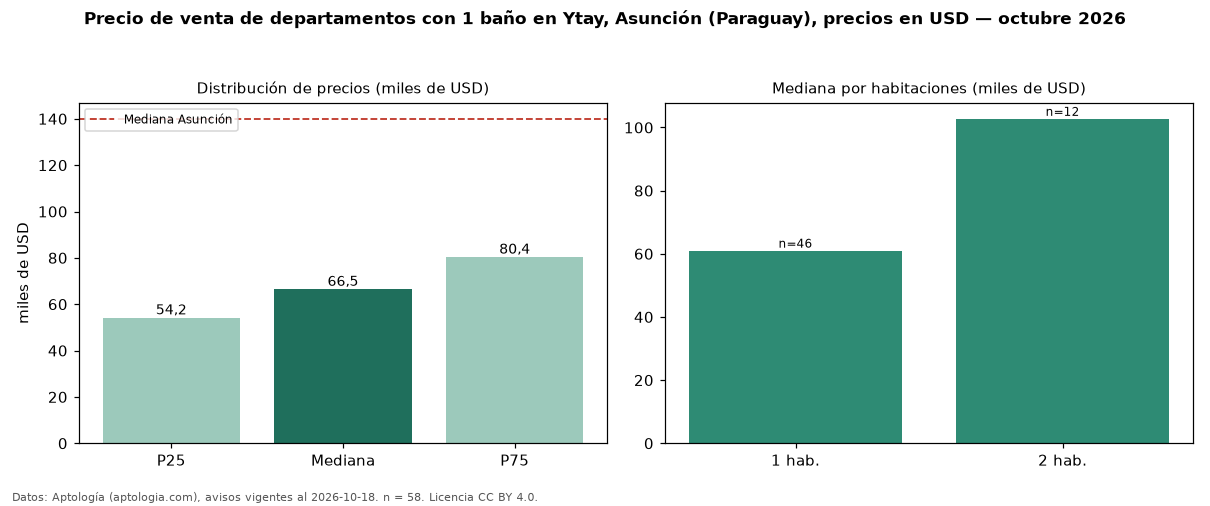

The data file committed next to this chart (first rows):
seccion, metrica, valor, moneda, n
filtro, ban1, con 1 baño, , 58
precio, p25, 54200, USD, 58
precio, mediana, 66500, USD, 58
precio, p75, 80397, USD, 58
precio, minimo, 42500, USD, 58
precio, maximo, 140540, USD, 58
m2, mediana_precio_m2, 1628, USD, 51
m2, area_mediana_m2, 40.0, m2, 51
banos, mediana_banos, 1.0, , 
habitaciones, 1, 61000, USD, 46
habitaciones, 2, 102750, USD, 12
ciudad, mediana_ciudad_referencia, 140000, USD, 
ciudad, mediana_m2_ciudad, 1869, USD, 
fuente, fecha_datos, 2026-10-18, , 
fuente, atribucion, https://www.aptologia.com/py/venta/asunc…, , 
fuente, licencia, CC BY 4.0, , 
